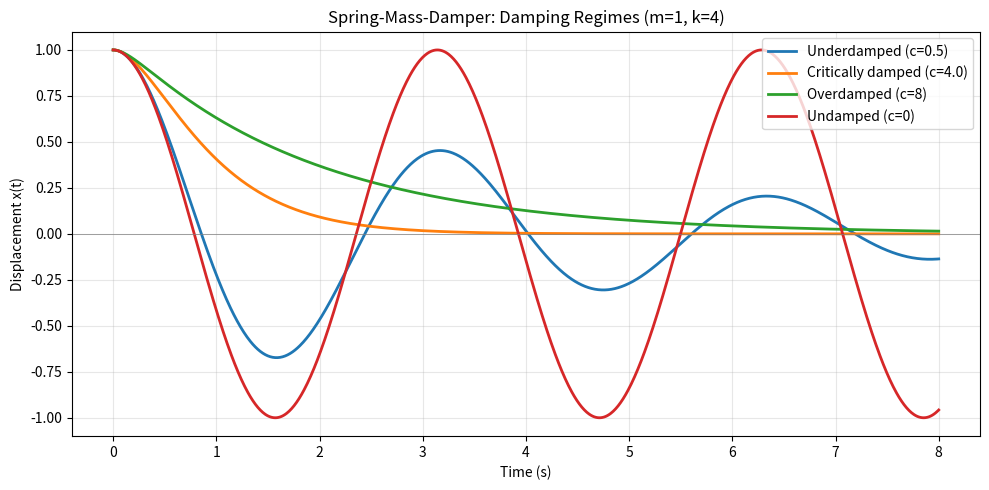
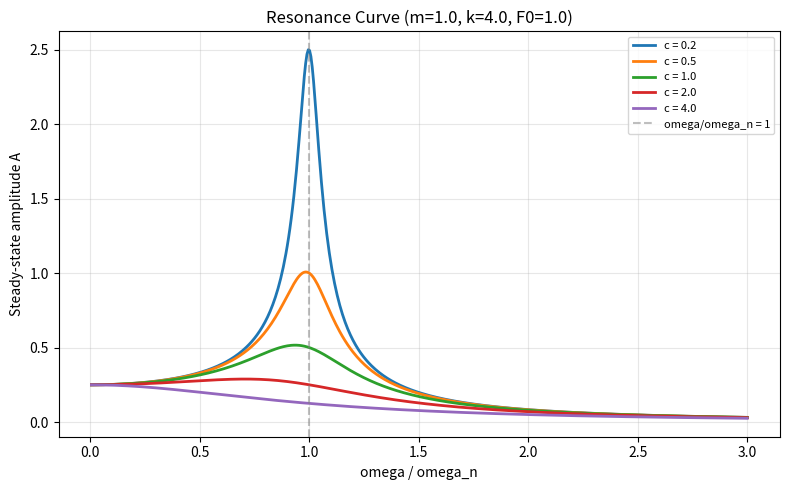
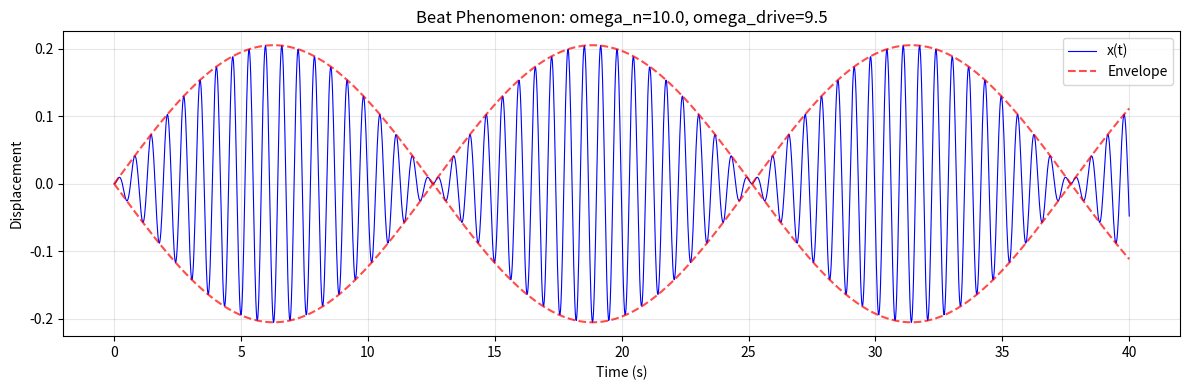
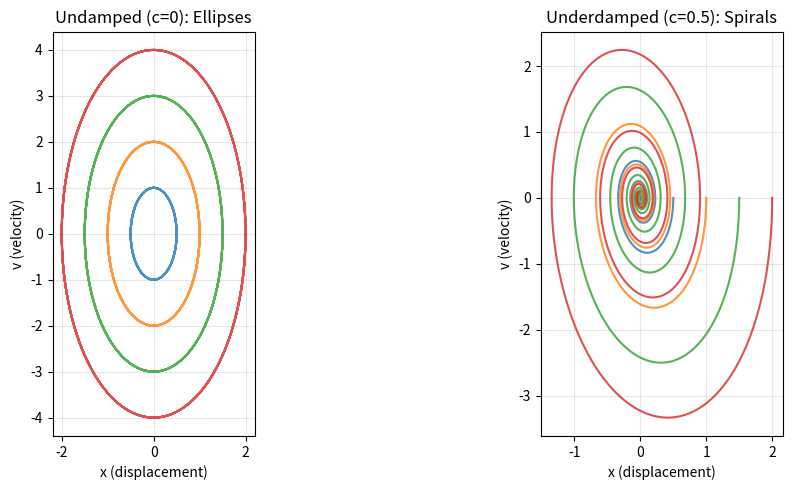

These charts were generated, in order, by the following Python code:
"""
Second-Order ODEs — Spring-Mass-Damper Systems

Demonstrates:
  - Spring-mass-damper simulation (underdamped, overdamped, critically damped)
  - Forced oscillation and resonance curve
  - Beat phenomenon (two close frequencies)
  - Phase plane analysis

Dependencies: numpy, matplotlib, scipy
"""

import numpy as np
import matplotlib.pyplot as plt
from scipy.integrate import solve_ivp


# ---------------------------------------------------------------------------
# 1. Free Vibration: Damping Regimes
# ---------------------------------------------------------------------------
def spring_mass_damper(m, c, k, x0, v0, t_span, t_eval=None):
    """Solve m*x'' + c*x' + k*x = 0 as a first-order system.

    Rewrite as:
      x' = v
      v' = -(c/m)*v - (k/m)*x

    The behavior depends on the discriminant Delta = c^2 - 4mk:
      Delta > 0: overdamped (two real roots, no oscillation)
      Delta = 0: critically damped (fastest decay without oscillation)
      Delta < 0: underdamped (decaying oscillation)
    """
    if t_eval is None:
        t_eval = np.linspace(*t_span, 1000)

    def rhs(t, state):
        x, v = state
        return [v, -(c / m) * v - (k / m) * x]

    sol = solve_ivp(rhs, t_span, [x0, v0], t_eval=t_eval,
                    method="RK45", rtol=1e-10)
    return sol.t, sol.y[0], sol.y[1]


def plot_damping_regimes():
    """Compare the three damping regimes for a spring-mass system.

    We fix m = 1 and k = 4 (natural frequency omega_n = 2 rad/s),
    then vary the damping coefficient c to illustrate each regime.
    Critical damping occurs at c_crit = 2*sqrt(m*k) = 4.
    """
    m, k = 1.0, 4.0
    c_crit = 2 * np.sqrt(m * k)
    x0, v0 = 1.0, 0.0
    t_span = (0, 8)

    cases = [
        (0.5, "Underdamped (c=0.5)"),
        (c_crit, f"Critically damped (c={c_crit:.1f})"),
        (8.0, "Overdamped (c=8)"),
        (0.0, "Undamped (c=0)"),
    ]

    fig, ax = plt.subplots(figsize=(10, 5))
    colors = ["C0", "C1", "C2", "C3"]

    for (c, label), color in zip(cases, colors):
        t, x, v = spring_mass_damper(m, c, k, x0, v0, t_span)
        ax.plot(t, x, "-", color=color, lw=2, label=label)

    ax.axhline(0, color="gray", lw=0.5)
    ax.set_xlabel("Time (s)")
    ax.set_ylabel("Displacement x(t)")
    ax.set_title("Spring-Mass-Damper: Damping Regimes (m=1, k=4)")
    ax.legend()
    ax.grid(True, alpha=0.3)
    plt.tight_layout()
    plt.savefig("10_damping_regimes.png", dpi=100)
    plt.close()
    print("[Saved] 10_damping_regimes.png")


# ---------------------------------------------------------------------------
# 2. Forced Oscillation
# ---------------------------------------------------------------------------
def forced_oscillation(m, c, k, F0, omega, x0, v0, t_span):
    """Solve m*x'' + c*x' + k*x = F0*cos(omega*t).

    The steady-state amplitude is:
      A(omega) = F0 / sqrt((k - m*omega^2)^2 + (c*omega)^2)

    When omega = omega_n = sqrt(k/m) and damping is small, the amplitude
    is maximized — this is resonance.
    """
    t_eval = np.linspace(*t_span, 2000)

    def rhs(t, state):
        x, v = state
        return [v, (F0 * np.cos(omega * t) - c * v - k * x) / m]

    sol = solve_ivp(rhs, t_span, [x0, v0], t_eval=t_eval,
                    method="RK45", rtol=1e-10)
    return sol.t, sol.y[0]


def plot_resonance_curve(m, c, k, F0):
    """Plot the steady-state amplitude as a function of driving frequency.

    The resonance peak occurs near omega_n = sqrt(k/m) and becomes
    sharper (and taller) as damping decreases.
    """
    omega_n = np.sqrt(k / m)
    omega = np.linspace(0.01, 3 * omega_n, 500)

    fig, ax = plt.subplots(figsize=(8, 5))

    for c_val in [0.2, 0.5, 1.0, 2.0, 4.0]:
        # Steady-state amplitude formula
        A = F0 / np.sqrt((k - m * omega ** 2) ** 2 + (c_val * omega) ** 2)
        ax.plot(omega / omega_n, A, lw=2, label=f"c = {c_val}")

    ax.axvline(1.0, color="gray", ls="--", alpha=0.5, label="omega/omega_n = 1")
    ax.set_xlabel("omega / omega_n")
    ax.set_ylabel("Steady-state amplitude A")
    ax.set_title(f"Resonance Curve (m={m}, k={k}, F0={F0})")
    ax.legend(fontsize=8)
    ax.grid(True, alpha=0.3)
    plt.tight_layout()
    plt.savefig("10_resonance_curve.png", dpi=100)
    plt.close()
    print("[Saved] 10_resonance_curve.png")


# ---------------------------------------------------------------------------
# 3. Beat Phenomenon
# ---------------------------------------------------------------------------
def plot_beats():
    """Demonstrate beats: superposition of two close frequencies.

    When an undamped oscillator (omega_n) is driven at omega close to
    omega_n, the solution exhibits "beats" — the amplitude modulates
    at the difference frequency (omega_n - omega) / 2.

    x(t) ~ [2F0/(m(omega_n^2 - omega^2))] * sin(delta_t/2) * sin(avg_t)
    where delta = omega_n - omega, avg = (omega_n + omega)/2.
    """
    m, k = 1.0, 100.0
    omega_n = np.sqrt(k / m)  # = 10 rad/s
    omega = 9.5                # close to omega_n
    F0 = 1.0
    c = 0.0  # undamped for clean beats

    t_span = (0, 40)
    t, x = forced_oscillation(m, c, k, F0, omega, 0, 0, t_span)

    # Envelope: modulation at beat frequency
    delta_omega = abs(omega_n - omega)
    envelope = 2 * F0 / (m * abs(omega_n ** 2 - omega ** 2))

    fig, ax = plt.subplots(figsize=(12, 4))
    ax.plot(t, x, "b-", lw=0.8, label="x(t)")
    ax.plot(t, envelope * np.abs(np.sin(delta_omega * t / 2)),
            "r--", lw=1.5, label="Envelope", alpha=0.7)
    ax.plot(t, -envelope * np.abs(np.sin(delta_omega * t / 2)),
            "r--", lw=1.5, alpha=0.7)

    ax.set_xlabel("Time (s)")
    ax.set_ylabel("Displacement")
    ax.set_title(f"Beat Phenomenon: omega_n={omega_n:.1f}, omega_drive={omega}")
    ax.legend()
    ax.grid(True, alpha=0.3)
    plt.tight_layout()
    plt.savefig("10_beats.png", dpi=100)
    plt.close()
    print("[Saved] 10_beats.png")


# ---------------------------------------------------------------------------
# 4. Phase Plane
# ---------------------------------------------------------------------------
def plot_phase_plane():
    """Plot the phase portrait (x vs v) for different initial conditions.

    For an undamped oscillator, phase trajectories are ellipses (energy
    conservation).  Damping causes spiral trajectories toward the origin.
    """
    m, k = 1.0, 4.0
    t_span = (0, 15)

    fig, axes = plt.subplots(1, 2, figsize=(12, 5))

    for ax, c, title in zip(axes, [0.0, 0.5],
                             ["Undamped (c=0): Ellipses",
                              "Underdamped (c=0.5): Spirals"]):
        for x0 in [0.5, 1.0, 1.5, 2.0]:
            for v0 in [0]:
                t, x, v = spring_mass_damper(m, c, k, x0, v0, t_span)
                ax.plot(x, v, lw=1.5, alpha=0.8)

        ax.set_xlabel("x (displacement)")
        ax.set_ylabel("v (velocity)")
        ax.set_title(title)
        ax.set_aspect("equal")
        ax.grid(True, alpha=0.3)

    plt.tight_layout()
    plt.savefig("10_phase_plane.png", dpi=100)
    plt.close()
    print("[Saved] 10_phase_plane.png")


# ---------------------------------------------------------------------------
# Main
# ---------------------------------------------------------------------------
if __name__ == "__main__":
    print("=" * 60)
    print("Second-Order ODE: Spring-Mass-Damper Systems")
    print("=" * 60)

    # --- Demo 1: Damping regimes ---
    print("\nDemo 1: Free vibration — damping regimes")
    plot_damping_regimes()

    # --- Demo 2: Forced oscillation ---
    print("\nDemo 2: Forced oscillation")
    m, k, F0 = 1.0, 4.0, 1.0
    omega_n = np.sqrt(k / m)
    print(f"  Natural frequency: omega_n = {omega_n:.2f} rad/s")

    # Near resonance
    t, x = forced_oscillation(m, 0.3, k, F0, omega_n, 0, 0, (0, 30))
    print(f"  Max amplitude at resonance: {np.max(np.abs(x)):.4f}")

    # --- Demo 3: Resonance curve ---
    print("\nDemo 3: Resonance curve")
    plot_resonance_curve(m, 0.5, k, F0)

    # --- Demo 4: Beats ---
    print("\nDemo 4: Beat phenomenon")
    plot_beats()

    # --- Demo 5: Phase plane ---
    print("\nDemo 5: Phase plane portraits")
    plot_phase_plane()
